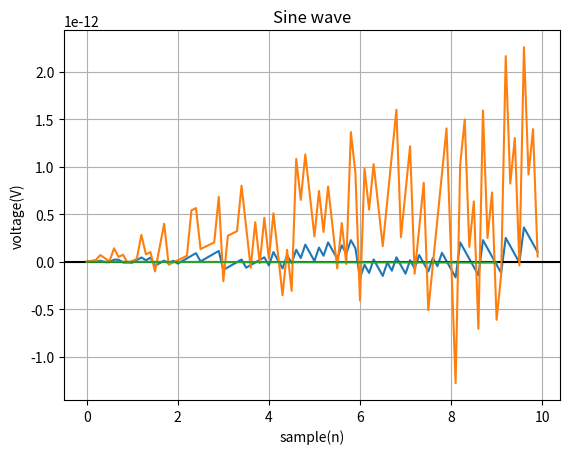

Recreate this plot in Python. (Note: this script raises an exception after producing the figure.)
#!/usr/bin/env python3
# -*- coding: utf-8 -*-
"""
Created on Tue Jul 10 12:59:37 2018

@author: apple
"""
#%%
import numpy as np

import matplotlib.pyplot as plot

 

# Get x values of the sine wave

time        = np.arange(0, 10, 0.1);

 
f=40
# Amplitude of the sine wave is sine of a variable like time

amplitude   = np.sin(2*np.pi*f*time)

 

# Plot a sine wave using time and amplitude obtained for the sine wave

plot.plot(time, amplitude)

 

# Give a title for the sine wave plot

plot.title('Sine wave')

 

# Give x axis label for the sine wave plot

plot.xlabel('Time')

 

# Give y axis label for the sine wave plot

plot.ylabel('Amplitude = sin(time)')

 

plot.grid(True, which='both')

 

plot.axhline(y=0, color='k')

 

plot.show()

 

# Display the sine wave

plot.show()

#%%
import matplotlib.pyplot as plt
import numpy as np


Fs = 8000
f = 200
sample = 8000
x = np.arange(0, 10, 0.1);
y = np.sin(2 * np.pi * f * x )
plt.plot(x, y)
plt.xlabel('sample(n)')
plt.ylabel('voltage(V)')
plt.show()

#%%
import matplotlib.pyplot as plt # For ploting
import numpy as np # to work with numerical data efficiently

fs = 10# sample rate 
f = 40 # the frequency of the signal

x = np.arange(fs) # the points on the x axis for plotting
# compute the value (amplitude) of the sin wave at the for each sample
y = [ np.sin(2*np.pi*f * (i/fs)) for i in x]

# showing the exact location of the smaples
#plt.stem(x,y, 'r', )
plt.plot(x,y)
#%%
import matplotlib.pyplot as plt # For ploting
import numpy as np # to work with numerical data efficiently
from scipy import signal

def DFT_slow(x):
    """Compute the discrete Fourier Transform of the 1D array x"""
    x = np.asarray(x, dtype=float)
    N = x.shape[0]
    n = np.arange(N)
    k = n.reshape((N, 1))
    M = np.exp(-2j * np.pi * k * n / N)
    return np.dot(M, x)

def FFT(x):
    """A recursive implementation of the 1D Cooley-Tukey FFT"""
    x = np.asarray(x, dtype=float)
    N = x.shape[0]
    
    if N % 2 > 0:
        raise ValueError("size of x must be a power of 2")
    elif N <= 32:  # this cutoff should be optimized
        return DFT_slow(x)
    else:
        X_even = FFT(x[::2])
        X_odd = FFT(x[1::2])
        factor = np.exp(-2j * np.pi * np.arange(N) / N)
        return np.concatenate([X_even + factor[:N / 2] * X_odd,
                               X_even + factor[N / 2:] * X_odd])

f = [200,401,800] # sample rate 
f1 = 20 # the frequency of the signal
f2 = 40
f3 = 100
f4 = 200
win = signal.hann(50)
for fs in f:
    x = np.arange(fs) # the points on the x axis for plotting
    # compute the value (amplitude) of the sin wave at the for each sample
    y1 = [ np.sin(2*np.pi*f1 * (i/fs)) for i in x]
    y2 = [ np.sin(2*np.pi*f2 * (i/fs)) for i in x]
    y3 = [ np.sin(2*np.pi*f3 * (i/fs)) for i in x]
    y4 = [ np.sin(2*np.pi*f4 * (i/fs)) for i in x]
    
    y=np.array(y1)+np.array(y2)+np.array(y3)+np.array(y4)
    
    #this instruction can only be used with IPython Notbook. 
    #% matplotlib inline
    # showing the exact location of the smaples
    #plt.stem(x,y, 'r', )
    
    plt.subplot(511)
    plt.plot(x,y1)
    plt.title('Sine wave')
    
    plt.subplot(512) 
    plt.plot(x,y2)
    
    plt.subplot(513) 
    plt.plot(x,y3)
    plt.ylabel('Amplitude = sin(time)')
    
    plt.subplot(514) 
    plt.plot(x,y4)
    
    plt.subplot(515) 
    plt.plot(x,y)
    plt.xlabel('Time')
    
    plt.grid(True, which='both')
    plt.axhline(y=0, color='k')
    plt.figure()
    
filtered = np.convolve(y, win, mode='full')
plt.plot(filtered)
plt.figure()

ff=np.fft.fft(y)
plt.plot(ff)
plt.figure()

f1t=FFT(y)
plt.plot(f1t)
plt.figure()

f2t=DFT_slow(y)
plt.plot(f2t)

plt.figure()



